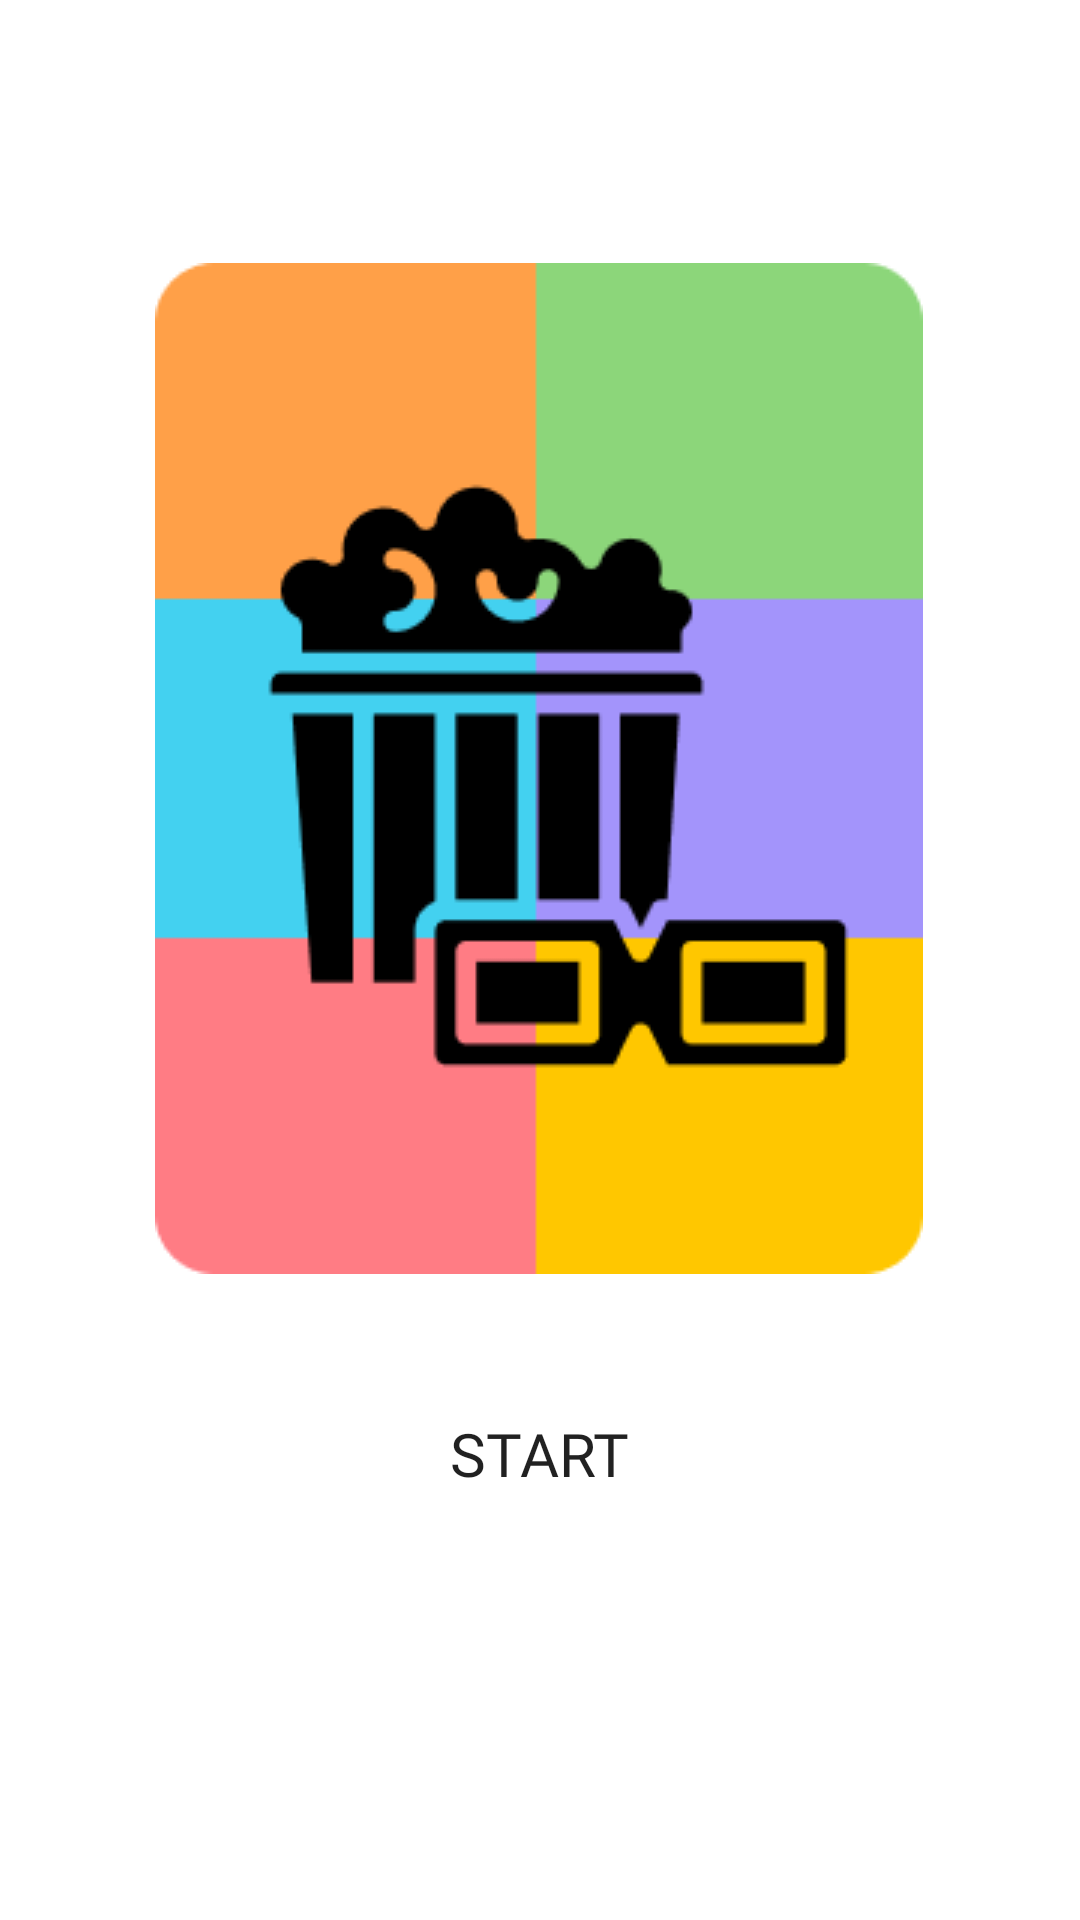

Write the Android layout XML for this screen, with the resource values it uses.
<!-- AndroidManifest.xml: application theme Theme.GuessTheMovie -->
<!-- res/layout/fragment_welcome.xml -->
<?xml version="1.0" encoding="utf-8"?>
<androidx.constraintlayout.widget.ConstraintLayout xmlns:android="http://schemas.android.com/apk/res/android"
    xmlns:app="http://schemas.android.com/apk/res-auto"
    xmlns:tools="http://schemas.android.com/tools"
    android:layout_width="match_parent"
    android:layout_height="match_parent"
    tools:context=".fragment.WelcomeFragment">


    <ImageView
        android:id="@+id/iv_welcome"
        android:layout_width="wrap_content"
        android:layout_height="wrap_content"
        android:src="@drawable/iv_welcome"
        app:layout_constraintBottom_toBottomOf="parent"
        app:layout_constraintEnd_toEndOf="parent"
        app:layout_constraintHorizontal_bias="0.496"
        app:layout_constraintStart_toStartOf="parent"
        app:layout_constraintTop_toTopOf="parent"
        app:layout_constraintVertical_bias="0.289" />

    <Button
        android:id="@+id/btn_welcome"
        android:layout_width="@dimen/dp_200"
        android:layout_height="@dimen/dp_60"
        android:layout_marginTop="30dp"
        android:background="@drawable/button_shape_bg"
        android:fontFamily="@font/poppins_regular"
        android:text="@string/start"
        android:textSize="20sp"
        app:layout_constraintEnd_toEndOf="@+id/iv_welcome"
        app:layout_constraintStart_toStartOf="@+id/iv_welcome"
        app:layout_constraintTop_toBottomOf="@+id/iv_welcome" />
</androidx.constraintlayout.widget.ConstraintLayout>
<!-- resources referenced by this layout -->
<resources>
  <dimen name="dp_200">200dp</dimen>
  <dimen name="dp_60">60dp</dimen>
  <!-- drawable iv_welcome: png bitmap (drawable, 5942 bytes) -->
  <string name="start">start</string>
  <style name="Theme.GuessTheMovie" parent="Theme.MaterialComponents.DayNight.DarkActionBar">
          
          <item name="colorPrimary">@color/black</item>
          <item name="colorPrimaryVariant">@color/black</item>
          <item name="colorOnPrimary">@color/white</item>
          
          <item name="colorSecondary">@color/black</item>
          <item name="colorSecondaryVariant">@color/black</item>
          <item name="colorOnSecondary">@color/white</item>
          
          <item name="android:statusBarColor" tools:targetApi="l">?attr/colorPrimaryVariant</item>
          
      </style>
  <color name="black">#FF000000</color>
  <color name="white">#FFFFFFFF</color>
</resources>
